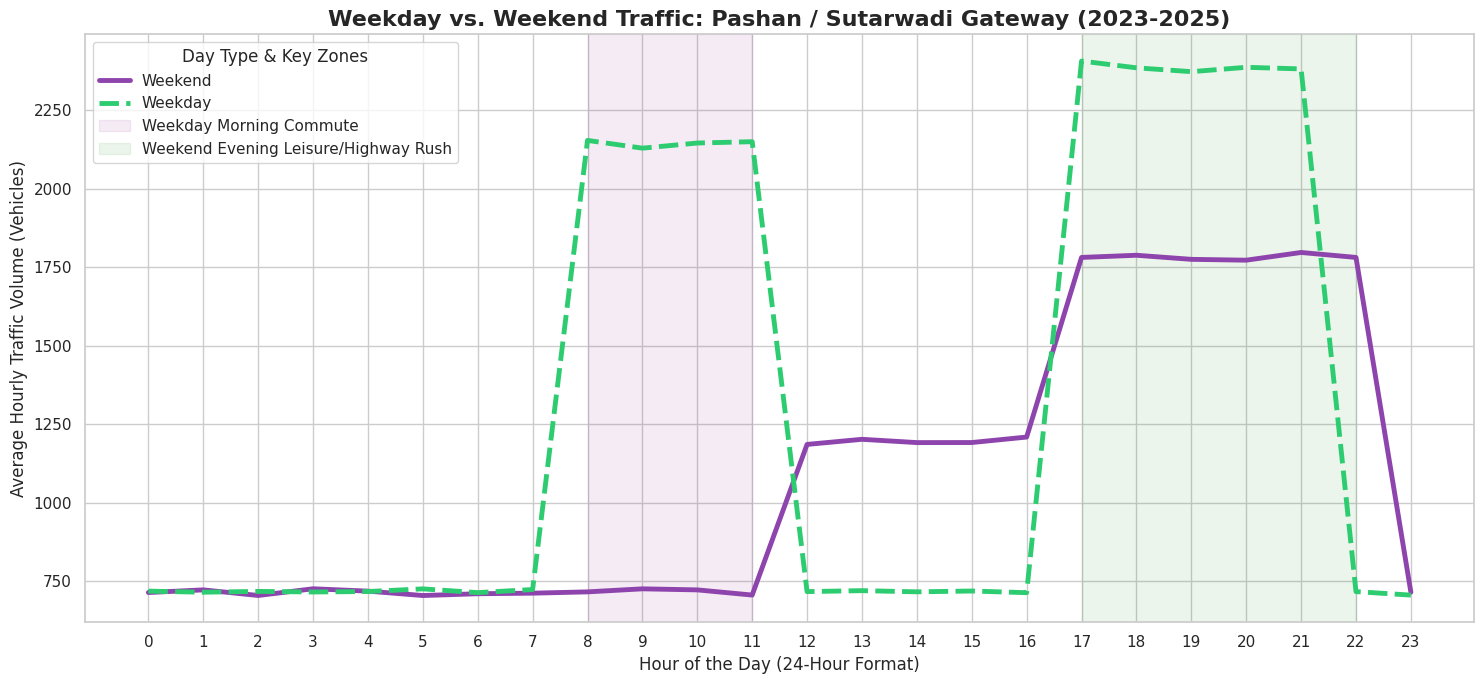

Write Python code to recreate this figure.
import pandas as pd
import numpy as np
import matplotlib.pyplot as plt
import seaborn as sns

def generate_pashan_daytype_data():
    """Generates 3 years of synthetic hourly traffic for Pashan, split by Weekday/Weekend."""
    dates = pd.date_range(start="2023-01-01", end="2025-12-31 23:00:00", freq="h")
    df = pd.DataFrame({"Datetime": dates})
    df["Hour"] = df["Datetime"].dt.hour
    df["DayOfWeek"] = df["Datetime"].dt.weekday
    
    # Categorize into Weekday (0-4) and Weekend (5-6)
    df["DayType"] = np.where(df["DayOfWeek"] < 5, "Weekday", "Weekend")
    df["Year"] = df["Datetime"].dt.year
    
    # Base Volume (Pashan is always relatively busy)
    traffic = np.random.normal(loc=600, scale=100, size=len(dates))
    
    # 1. Apply Weekday Commuter Peaks (IT + Highway + University)
    weekday_morning = (df["Hour"].isin([8, 9, 10, 11])) & (df["DayType"] == "Weekday")
    weekday_evening = (df["Hour"].isin([17, 18, 19, 20, 21])) & (df["DayType"] == "Weekday")
    
    traffic[weekday_morning] += np.random.normal(1200, 150, weekday_morning.sum())
    traffic[weekday_evening] += np.random.normal(1400, 200, weekday_evening.sum())
    
    # 2. Apply Weekend Patterns (City Outings + Highway Travel)
    # Mornings are quiet, but afternoons and late evenings swell significantly
    weekend_afternoon = (df["Hour"].isin([12, 13, 14, 15, 16])) & (df["DayType"] == "Weekend")
    weekend_evening = (df["Hour"].isin([17, 18, 19, 20, 21, 22])) & (df["DayType"] == "Weekend")
    
    traffic[weekend_afternoon] += np.random.normal(400, 100, weekend_afternoon.sum())
    traffic[weekend_evening] += np.random.normal(900, 150, weekend_evening.sum())
    
    df["Traffic_Volume"] = traffic
    
    # 3. Add YoY Inflation to simulate worsening city congestion
    df.loc[df["Year"] == 2024, "Traffic_Volume"] *= 1.18
    df.loc[df["Year"] == 2025, "Traffic_Volume"] *= 1.40
    
    # Clean up minimums
    df["Traffic_Volume"] = df["Traffic_Volume"].clip(lower=200)
    
    return df

# 1. Load the Data
df = generate_pashan_daytype_data()

# 2. Set up visualization
sns.set_theme(style="whitegrid")
plt.figure(figsize=(15, 7))

# 3. Create the Line Plot comparing Weekday vs Weekend
ax = sns.lineplot(
    data=df, 
    x="Hour", 
    y="Traffic_Volume", 
    hue="DayType",      
    style="DayType",    
    palette=["#8e44ad", "#2ecc71"], # Purple for Weekday, Green for Weekend
    linewidth=3.5,
    errorbar=None       
)

# 4. Format the Graph
plt.title("Weekday vs. Weekend Traffic: Pashan / Sutarwadi Gateway (2023-2025)", fontsize=16, fontweight="bold")
plt.xlabel("Hour of the Day (24-Hour Format)", fontsize=12)
plt.ylabel("Average Hourly Traffic Volume (Vehicles)", fontsize=12)
plt.xticks(np.arange(0, 24, 1))

# Highlight the distinct behavioral shifts
plt.axvspan(8, 11, color='purple', alpha=0.08, label='Weekday Morning Commute')
plt.axvspan(17, 22, color='green', alpha=0.08, label='Weekend Evening Leisure/Highway Rush')

# Clean up the legend
handles, labels = ax.get_legend_handles_labels()
plt.legend(handles=handles, title="Day Type & Key Zones", loc="upper left")

plt.tight_layout()
plt.show()
